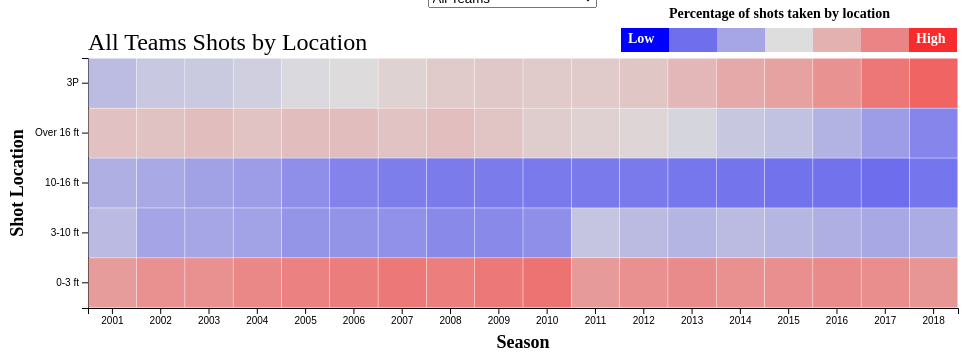
D3 v4 page, settled after 360 driven frames (6 s of simulated time); the page loaded 1 data file(s).


 var margin = {top:50, right:50, bottom:50, left:80},
  width = 1000 - margin.left - margin.right,
  height = 350 - margin.top - margin.bottom;
  
  
  // append the svg object to the body of the page
var svg = d3.select("#my_dataviz")
.append("svg")
  .attr("width", width + margin.left + margin.right)
  .attr("height", height + margin.top + margin.bottom)
.append("g")
  .attr("transform",
        "translate(" + margin.left + "," + margin.top + ")");

// Labels of row and columns
var myGroups = [2001,2002,2003,2004,2005,2006,2007,2008,2009,2010,2011,2012,2013,2014,2015,2016,2017,2018];
var myVars = ["0-3 ft", "3-10 ft", "10-16 ft", "Over 16 ft", "3P"]

// Build X scales and axis:
var x = d3.scaleBand()
  .range([ 0, width ])
  .domain(myGroups)
  .padding(0.01);

  svg.append("g")
  .attr("transform", "translate(0," + height + ")")
  .call(d3.axisBottom(x))

// Build Y scales and axis:
var y = d3.scaleBand()
  .range([ height, 0 ])
  .domain(myVars)
  .padding(0.01);

  svg.append("g")
  .call(d3.axisLeft(y));
  
  // add axis title
svg.append("text")             
      .attr("transform",
            "translate(" + (width/2) + " ," + 
                           (height + 40) + ")")
      .style("text-anchor", "middle")
	  .style("font-size","18px")
	  .style("font-weight", "bold")
      .text("Season");
svg.append("text")
            .attr("text-anchor", "middle")  // this makes it easy to centre the text as the transform is applied to the anchor
            .attr("transform", "translate("+ -65 +","+(height/2)+")rotate(-90)")  // text is drawn off the screen top left, move down and out and rotate
			.style("font-size","18px")
	  .style("font-weight", "bold")
            .text("Shot Location");
  
  
 // Build color scale
//var myColor = d3.scaleSequential()
//.domain([1,100])
//.interpolator(d3.interpolateWarm);
  //var maxNum = Math.round(d3.max(data,function(d){ return d.Frequency; }));

 var colors = ["#0000FF", "#6F6FEE", "#A6A6E6", "#DDDDDD", "#E4B1B1", "#EB8585", "#F82C2C"];
var labels = ["Low", "", "", "", "", "", "High"];
	
	var legend = svg.selectAll(".legend")
              .data(colors, function(d) { return d; });

          legend.enter().append("g")
              .attr("class", "legend");

          legend.append("rect")
            .attr("x", function(d, i) { return Math.floor(width / 18)*2 * i; })
            .attr("y", height)
            .attr("width", Math.floor(width / 18)*2)
            .attr("height", Math.floor(width / 18) / 2)
            .style("fill", function(d, i) { return colors[i]; });

          legend.append("text")
            .attr("class", "mono")
            .text(function(d,i) { return labels[i]; })
            .attr("x", function(d, i) { return  (Math.floor(width / 18)*2 * i); })
            .attr("y", height + Math.floor(width / 18));
//Read the data
d3.csv("NBA_shooting_transposed.csv", function(data) {



	var myColor = d3.scaleLinear()
	 .domain([0, .2, .45])
	 .range(["blue","#ddd","red"]);
	  
// group data by team
    var nest = d3.nest()
      .key(function(d) { return d.Team; })
      .entries(data);
	  
	  // array of teams in the data
    var teams = nest.map(function(d) { return d.key; });
    var currentTeamIndex = 0;
	
	// create team dropdown menu
    var teamMenu = d3.select("#teamDropdown");
    teamMenu
      .append("select")
      .attr("id", "teamMenu")
      .selectAll("option")
        .data(teams)
        .enter()
        .append("option")
        .attr("value", function(d, i) { return i; })
        .text(function(d) { return d; });
		
	

  // create a tooltip
	var tooltip = d3.select("#my_dataviz")
		.append("div")
		.style("opacity", 0)
		.style("position","absolute")
		.attr("class", "tooltip")
		.style("background-color", "white")
		.style("border", "solid")
		.style("border-width", "2px")
		.style("border-radius", "5px")
		.style("padding", "5px")
		
	

  // Three function that change the tooltip when user hover / move / leave a cell
  var round_number = d3.format(".1f");
  
  
	/// DRAW HEATMAP FUNCTION 
  var drawHeatmap = function(Team){
  
  // filter the data to return object of location of interest
      var selectTeam = nest.find(function(d) {
        
		return d.key == Team;
      
	  });
	  
	  var mouseover = function(d) {
		
		tooltip.style("opacity", 1)
		
		}
  
	var mousemove = function(d) {
		
		tooltip
			.data(selectTeam.values)
		  .html(d.Team + " shot " + round_number(d.Frequency*100) +"% of shots from " + d.Distance +" in the " + d.year + " season")
		  .style("left", (d3.mouse(this)[0]+70) + "px")
		  .style("top", (d3.mouse(this)[1]) + "px")
		  
		}
  
	var mouseleave = function(d) {
		
		tooltip.style("opacity", 0)
		
		}  
	
  // add the squares
  
	var heatmap = svg.selectAll()
		.data(selectTeam.values)
		.enter()
		.append("rect")
		  .attr("x", function(d) { return x(d.year) })
		  .attr("y", function(d) { return y(d.Distance) })
		  .attr("width", x.bandwidth() )
		  .attr("height", y.bandwidth() )
		  .style("fill", function(d) { return myColor(d.Frequency)} )
				.on("mouseover", mouseover)
				.on("mousemove", mousemove)
				.on("mouseleave", mouseleave)
		
		/// TITLE AND SUBTITLE ///
		var title = svg.append("text")
			.attr("x", 0)
			.attr("y", -8)
			.attr("text-anchor", "left")
			.style("font-size", "24px")
			.text(selectTeam.key + " Shots by Location");
			
		var subtitle = svg.append("text")
			.attr("x",533+ (Math.floor(width / 18) ))
			.attr("y", -40)
			.attr("text-anchor", "left")
			.style("font-size", "14px")
			.style("font-weight", "bold")
			.style("max-width", 400)
			.text("Percentage of shots taken by location");
			
	// DRAW THE LEGEND  ---- STATIC LEGEND 
	var colors = ["#0000FF", "#6F6FEE", "#A6A6E6", "#DDDDDD", "#E4B1B1", "#EB8585", "#F82C2C"];
	
	var labels = ["Low", "", "", "", "", "", "High"];
	
	var legend = svg.selectAll(".legend")
              .data(colors, function(d) { return d; });

          legend.enter().append("g")
              .attr("class", "legend");

          legend.append("rect")
            .attr("x", function(d, i) { return 533+ (Math.floor(width / 18) * i); })
            .attr("y", -30)
            .attr("width", Math.floor(width / 18))
            .attr("height", Math.floor(width / 18) / 2)
            .style("fill", function(d, i) { return colors[i]; });

          legend.append("text")
            .attr("class", "mono")
			//.style("text-anchor", "center")
            .text(function(d,i) { return labels[i]; })
			.style("font-size", "14px")
			.style("fill","white")
			.style("font-weight","bold")
            .attr("x", function(d, i) { return  540+ (Math.floor(width / 18) * i); })
            .attr("y", -15);
	
	
	}
	
	drawHeatmap(teams[currentTeamIndex]);
	
	
	/// UPDATE THE HEATMAP ///
	var updateHeatmap = function(Team) {
	
	// Build X scales and axis:
var x = d3.scaleBand()
  .range([ 0, width ])
  .domain(myGroups)
  .padding(0.01);

  svg.append("g")
  .attr("transform", "translate(0," + height + ")")
  
  .call(d3.axisBottom(x))

// Build Y scales and axis:
var y = d3.scaleBand()
  .range([ height, 0 ])
  .domain(myVars)
  .padding(0.01);

  svg.append("g")
  .call(d3.axisLeft(y));
	
	console.log("currentTeamIndex: " + currentTeamIndex)
	
	var selectTeam = nest.find(function(d) {
        return d.key == Team;
      });
	  
	  var round_number = d3.format(".1f");
	  var tooltip = d3.select("#my_dataviz")
    .append("div")
    .style("opacity", 0)
	.style("position","absolute")
    .attr("class", "tooltip")
    .style("background-color", "white")
    .style("border", "solid")
    .style("border-width", "2px")
    .style("border-radius", "5px")
    .style("padding", "5px")
	  
	  var mouseover = function(d) {
		tooltip.style("opacity", 1)
		}
  
  var mousemove = function(d) {
    tooltip
		//.data(selectTeam.values)
      .html(d.Team + " shot " + round_number(d.Frequency*100) +"% of shots from " + d.Distance +" in the " + d.year + " season")
      .style("left", (d3.mouse(this)[0]+70) + "px")
      .style("top", (d3.mouse(this)[1]) + "px")
  }
  
  var mouseleave = function(d) {
    tooltip.style("opacity", 0)
  }  
	// update the data and redraw heatmap
      var heatmap = svg.selectAll()
        .data(selectTeam.values)
		.enter()
		.append("rect")
			.attr("x", function(d) { return x(d.year) })
			.attr("y", function(d) { return y(d.Distance) })
			.attr("width", x.bandwidth() )
			.attr("height", y.bandwidth() )
			.style("fill", function(d) { return myColor(d.Frequency); });
		
		heatmap.transition()
          .duration(250);
          
		heatmap.on("mouseover", mouseover)
			.on("mousemove", mousemove)
			.on("mouseleave", mouseleave);		
		
		/// TITLE AND SUBTITLE ///
		var title = svg.append("text")
			.attr("x", 0)
			.attr("y", -8)
			.attr("text-anchor", "left")
			.style("font-size", "24px")
			.text(selectTeam.key + " Shots by Location");
			
		var subtitle = svg.append("text")
			.attr("x",533+ (Math.floor(width / 18) ))
			.attr("y", -40)
			.attr("text-anchor", "left")
			.style("font-size", "14px")
			.style("font-weight", "bold")
			.style("max-width", 400)
			.text("Percentage of shots taken by location");
			
	// DRAW THE LEGEND  ---- STATIC LEGEND 
	var colors = ["#0000FF", "#6F6FEE", "#A6A6E6", "#DDDDDD", "#E4B1B1", "#EB8585", "#F82C2C"];
	
	var labels = ["Low", "", "", "", "", "", "High"];
	
	var legend = svg.selectAll(".legend")
              .data(colors, function(d) { return d; });

          legend.enter().append("g")
              .attr("class", "legend");

          legend.append("rect")
            .attr("x", function(d, i) { return 533+ (Math.floor(width / 18) * i); })
            .attr("y", -30)
            .attr("width", Math.floor(width / 18))
            .attr("height", Math.floor(width / 18) / 2)
            .style("fill", function(d, i) { return colors[i]; });

          legend.append("text")
            .attr("class", "mono")
			//.style("text-anchor", "center")
            .text(function(d,i) { return labels[i]; })
			.style("font-size", "14px")
			.style("fill","white")
			.style("font-weight","bold")
            .attr("x", function(d, i) { return  540+ (Math.floor(width / 18) * i); })
            .attr("y", -15);
		
		
		/// ADD AXES LABELS ///
		svg.append("text")             
		.attr("transform",
            "translate(" + (width/2) + " ," + 
                           (height + 40) + ")")
		  .style("text-anchor", "middle")
		  .style("font-size","18px")
		  .style("font-weight", "bold")
		  .text("Season");
	  
		svg.append("text")
            .attr("text-anchor", "middle")  // this makes it easy to centre the text as the transform is applied to the anchor
            .attr("transform", "translate("+ -65 +","+(height/2)+")rotate(-90)")  // text is drawn off the screen top left, move down and out and rotate
			.style("font-size","18px")
			.style("font-weight", "bold")
            .text("Shot Location");
        
    }
	
	
	// run update function when dropdown selection changes
    teamMenu.on("change", function() {
      // find which location was selected from the dropdown
      var selectedTeam = d3.select(this)
        .select("select")
        .property("value");
      currentTeamIndex = +selectedTeam;
      // run update function with selected location
      svg.selectAll("text").remove();
	  svg.selectAll("text").remove();
	  updateHeatmap(teams[currentTeamIndex]);
    })

	
	
	// Add title to graph
		

// Add subtitle to graph
		

	

})
 



### data: NBA_shooting_transposed.csv
, Team, year, Distance, Frequency, Win, ORtg
1, All Teams, 2001, 0-3 ft, 0.273, 0, 0
2, All Teams, 2001, 3-10 ft, 0.168, 0, 0
3, All Teams, 2001, 10-16 ft, 0.158, 0, 0
4, All Teams, 2001, Over 16 ft, 0.232, 0, 0
5, All Teams, 2001, 3P, 0.17, 0, 0
6, All Teams, 2002, 0-3 ft, 0.287, 0, 0
7, All Teams, 2002, 3-10 ft, 0.148, 0, 0
8, All Teams, 2002, 10-16 ft, 0.153, 0, 0
9, All Teams, 2002, Over 16 ft, 0.23, 0, 0
10, All Teams, 2002, 3P, 0.181, 0, 0
11, All Teams, 2003, 0-3 ft, 0.286, 0, 0
12, All Teams, 2003, 3-10 ft, 0.15, 0, 0
13, All Teams, 2003, 10-16 ft, 0.146, 0, 0
14, All Teams, 2003, Over 16 ft, 0.236, 0, 0
15, All Teams, 2003, 3P, 0.182, 0, 0
16, All Teams, 2004, 0-3 ft, 0.297, 0, 0
17, All Teams, 2004, 3-10 ft, 0.147, 0, 0
18, All Teams, 2004, 10-16 ft, 0.141, 0, 0
19, All Teams, 2004, Over 16 ft, 0.229, 0, 0
20, All Teams, 2004, 3P, 0.187, 0, 0
21, All Teams, 2005, 0-3 ft, 0.304, 0, 0
22, All Teams, 2005, 3-10 ft, 0.135, 0, 0
23, All Teams, 2005, 10-16 ft, 0.129, 0, 0
24, All Teams, 2005, Over 16 ft, 0.236, 0, 0
25, All Teams, 2005, 3P, 0.196, 0, 0
26, All Teams, 2006, 0-3 ft, 0.309, 0, 0
27, All Teams, 2006, 3-10 ft, 0.133, 0, 0
28, All Teams, 2006, 10-16 ft, 0.119, 0, 0
29, All Teams, 2006, Over 16 ft, 0.236, 0, 0
30, All Teams, 2006, 3P, 0.202, 0, 0
31, All Teams, 2007, 0-3 ft, 0.314, 0, 0
32, All Teams, 2007, 3-10 ft, 0.131, 0, 0
33, All Teams, 2007, 10-16 ft, 0.113, 0, 0
34, All Teams, 2007, Over 16 ft, 0.229, 0, 0
35, All Teams, 2007, 3P, 0.213, 0, 0
36, All Teams, 2008, 0-3 ft, 0.308, 0, 0
37, All Teams, 2008, 3-10 ft, 0.124, 0, 0
38, All Teams, 2008, 10-16 ft, 0.111, 0, 0
39, All Teams, 2008, Over 16 ft, 0.235, 0, 0
40, All Teams, 2008, 3P, 0.222, 0, 0
41, All Teams, 2009, 0-3 ft, 0.314, 0, 0
42, All Teams, 2009, 3-10 ft, 0.124, 0, 0
43, All Teams, 2009, 10-16 ft, 0.111, 0, 0
44, All Teams, 2009, Over 16 ft, 0.227, 0, 0
45, All Teams, 2009, 3P, 0.224, 0, 0
46, All Teams, 2010, 0-3 ft, 0.32, 0, 0
47, All Teams, 2010, 3-10 ft, 0.129, 0, 0
48, All Teams, 2010, 10-16 ft, 0.11, 0, 0
49, All Teams, 2010, Over 16 ft, 0.218, 0, 0
50, All Teams, 2010, 3P, 0.222, 0, 0
51, All Teams, 2011, 0-3 ft, 0.276, 0, 0
52, All Teams, 2011, 3-10 ft, 0.178, 0, 0
53, All Teams, 2011, 10-16 ft, 0.11, 0, 0
54, All Teams, 2011, Over 16 ft, 0.214, 0, 0
55, All Teams, 2011, 3P, 0.222, 0, 0
56, All Teams, 2012, 0-3 ft, 0.287, 0, 0
57, All Teams, 2012, 3-10 ft, 0.169, 0, 0
58, All Teams, 2012, 10-16 ft, 0.11, 0, 0
59, All Teams, 2012, Over 16 ft, 0.208, 0, 0
60, All Teams, 2012, 3P, 0.226, 0, 0
... 2,710 more rows